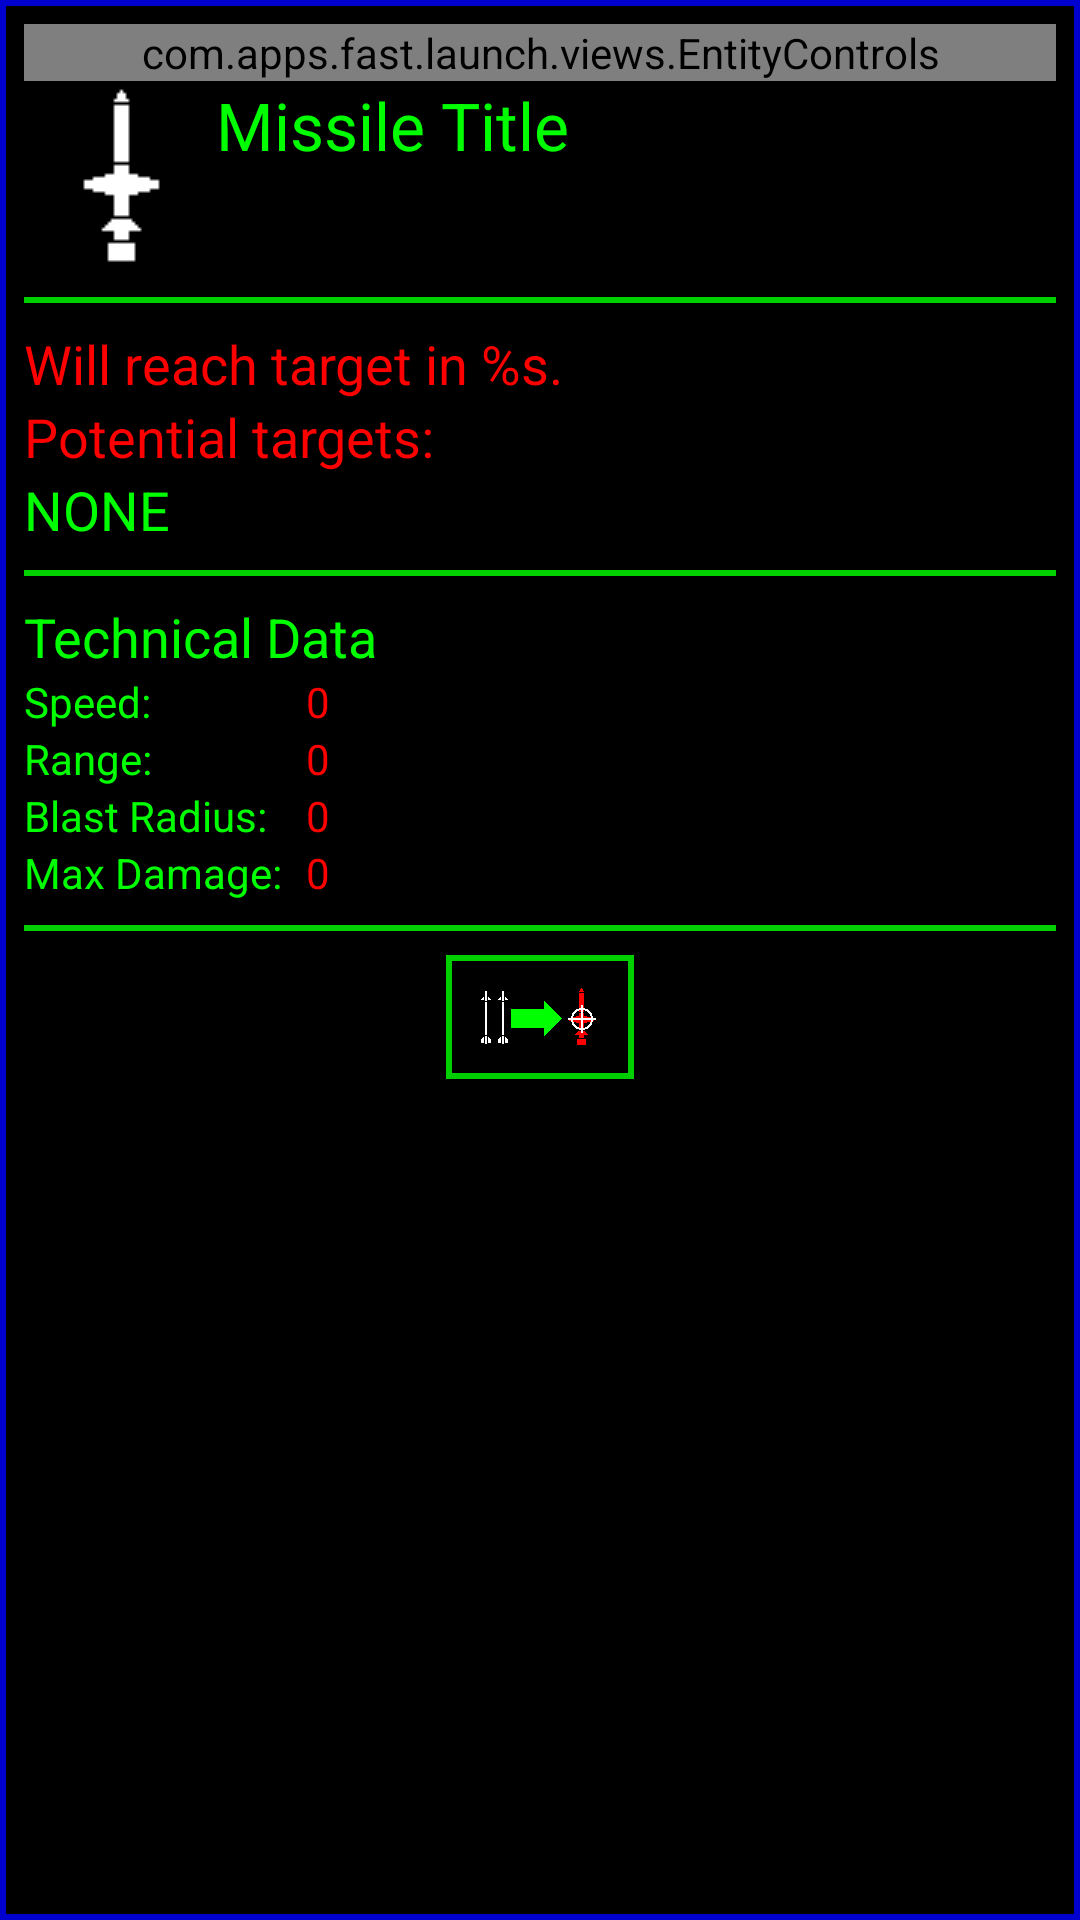

Here is an Android app screen rendered from its layout file. Give the layout XML and the strings, colors and styles it references.
<!-- AndroidManifest.xml: application theme AppTheme -->
<!-- res/layout/view_missile.xml -->
<?xml version="1.0" encoding="utf-8"?>
<FrameLayout xmlns:android="http://schemas.android.com/apk/res/android"
             android:layout_width="match_parent"
             android:layout_height="match_parent"
             android:foreground="@drawable/view_frame">
    <ScrollView xmlns:android="http://schemas.android.com/apk/res/android"
                android:layout_width="match_parent"
                android:layout_height="match_parent"
                android:background="?attr/PanelTransparency"
                android:fadeScrollbars="false"
                android:scrollbarThumbVertical="?attr/ScrollBarColour">
        <LinearLayout
            android:orientation="vertical"
            android:layout_width="match_parent"
            android:layout_height="match_parent"
            android:layout_marginLeft="@dimen/MainViewSpacing"
            android:layout_marginTop="@dimen/MainViewSpacing"
            android:layout_marginRight="@dimen/MainViewSpacing"
            android:layout_marginBottom="@dimen/MainViewSpacing"
            android:paddingBottom="@dimen/Overscroll">

            <com.apps.fast.launch.views.EntityControls
                android:id="@+id/entityControls"
                android:layout_width="match_parent"
                android:layout_height="wrap_content" />

            <LinearLayout
                android:orientation="horizontal"
                android:layout_width="match_parent"
                android:layout_height="wrap_content"
                >

                <ImageView
                    android:layout_width="@dimen/PlayerInfoIconSize"
                    android:layout_height="@dimen/PlayerInfoIconSize"
                    android:id="@+id/imgMissile"
                    android:src="@drawable/marker_missile"/>

                <LinearLayout
                    android:orientation="vertical"
                    android:layout_width="wrap_content"
                    android:layout_height="wrap_content"
                    android:layout_marginRight="@dimen/CloseButtonSize">

                    <TextView
                        android:layout_width="wrap_content"
                        android:layout_height="wrap_content"
                        android:textAppearance="?android:attr/textAppearanceLarge"
                        android:text="Missile Title"
                        android:id="@+id/txtMissileTitle"
                        android:gravity="center_vertical"
                        android:layout_gravity="center_vertical"
                        />

                </LinearLayout>

            </LinearLayout>

            <View
                android:layout_width="match_parent"
                android:layout_height="@dimen/SeparatorThickness"
                android:background="?attr/ButtonEdgeColour"
                android:layout_marginTop="@dimen/SeperatorMargins"
                android:layout_marginBottom="@dimen/SeperatorMargins"/>

            <TextView
                android:layout_width="wrap_content"
                android:layout_height="wrap_content"
                android:textAppearance="?android:attr/textAppearanceMedium"
                android:text="@string/missile_to_target"
                android:id="@+id/txtToTarget"
                android:textColor="?attr/AltUIColour"/>

            <TextView
                android:layout_width="wrap_content"
                android:layout_height="wrap_content"
                android:textAppearance="?android:attr/textAppearanceMedium"
                android:text="@string/potential_targets"
                android:id="@+id/txtPotentialTargets"
                android:textColor="?attr/AltUIColour"/>

            <TextView
                android:layout_width="wrap_content"
                android:layout_height="wrap_content"
                android:textAppearance="?android:attr/textAppearanceMedium"
                android:text="@string/none"
                android:id="@+id/txtNoTargets"/>

            <LinearLayout
                android:orientation="vertical"
                android:layout_width="match_parent"
                android:layout_height="wrap_content"
                android:id="@+id/lytTargets"
                />

            <View
                android:layout_width="match_parent"
                android:layout_height="@dimen/SeparatorThickness"
                android:background="?attr/ButtonEdgeColour"
                android:layout_marginTop="@dimen/SeperatorMargins"
                android:layout_marginBottom="@dimen/SeperatorMargins"/>

            <TextView
                android:layout_width="wrap_content"
                android:layout_height="wrap_content"
                android:textAppearance="?android:attr/textAppearanceMedium"
                android:text="@string/technical_data"
                android:id="@+id/textView12"/>

            <LinearLayout
                android:orientation="horizontal"
                android:layout_width="match_parent"
                android:layout_height="wrap_content">

                <LinearLayout
                    android:orientation="vertical"
                    android:layout_width="wrap_content"
                    android:layout_height="wrap_content">

                    <TextView
                        android:layout_width="wrap_content"
                        android:layout_height="wrap_content"
                        android:textAppearance="?android:attr/textAppearanceSmall"
                        android:text="@string/speed"
                        android:id="@+id/textView16"/>

                    <TextView
                        android:layout_width="wrap_content"
                        android:layout_height="wrap_content"
                        android:textAppearance="?android:attr/textAppearanceSmall"
                        android:text="@string/range"
                        android:id="@+id/textView15"/>

                    <TextView
                        android:layout_width="wrap_content"
                        android:layout_height="wrap_content"
                        android:textAppearance="?android:attr/textAppearanceSmall"
                        android:text="@string/blast_radius"
                        android:id="@+id/textView14"/>

                    <TextView
                        android:layout_width="wrap_content"
                        android:layout_height="wrap_content"
                        android:textAppearance="?android:attr/textAppearanceSmall"
                        android:text="@string/max_damage"
                        android:id="@+id/textView17"/>

                </LinearLayout>

                <LinearLayout
                    android:orientation="vertical"
                    android:layout_width="match_parent"
                    android:layout_height="wrap_content"
                    android:layout_marginLeft="@dimen/SeperatorMargins">

                    <TextView
                        android:layout_width="wrap_content"
                        android:layout_height="wrap_content"
                        android:textAppearance="?android:attr/textAppearanceSmall"
                        android:text="0"
                        android:id="@+id/txtSpeed"
                        android:textColor="?attr/AltUIColour"/>

                    <TextView
                        android:layout_width="wrap_content"
                        android:layout_height="wrap_content"
                        android:textAppearance="?android:attr/textAppearanceSmall"
                        android:text="0"
                        android:id="@+id/txtRange"
                        android:textColor="?attr/AltUIColour"/>

                    <TextView
                        android:layout_width="wrap_content"
                        android:layout_height="wrap_content"
                        android:textAppearance="?android:attr/textAppearanceSmall"
                        android:text="0"
                        android:id="@+id/txtBlastRadius"
                        android:textColor="?attr/AltUIColour"/>

                    <TextView
                        android:layout_width="wrap_content"
                        android:layout_height="wrap_content"
                        android:textAppearance="?android:attr/textAppearanceSmall"
                        android:text="0"
                        android:id="@+id/txtMaxDamage"
                        android:textColor="?attr/AltUIColour"/>

                </LinearLayout>

            </LinearLayout>

            <View
                android:layout_width="match_parent"
                android:layout_height="@dimen/SeparatorThickness"
                android:background="?attr/ButtonEdgeColour"
                android:layout_marginTop="@dimen/SeperatorMargins"
                android:layout_marginBottom="@dimen/SeperatorMargins"/>

            <LinearLayout
                android:orientation="horizontal"
                android:layout_width="wrap_content"
                android:layout_height="wrap_content"
                android:id="@+id/btnLaunchInterceptor"
                android:clickable="true"
                android:layout_gravity="center"
                android:layout_marginLeft="@dimen/MainViewSideMargin"
                android:layout_marginRight="@dimen/MainViewSideMargin">

                <ImageView
                    android:layout_width="wrap_content"
                    android:layout_height="wrap_content"
                    android:id="@+id/imageView17"
                    android:src="@drawable/button_interceptor_target"
                    android:background="@drawable/text_button_normal"
                    android:padding="@dimen/ButtonImagePadding"/>
            </LinearLayout>

        </LinearLayout>
    </ScrollView>
</FrameLayout>
<!-- resources referenced by this layout -->
<resources>
  <dimen name="ButtonImagePadding">10dp</dimen>
  <dimen name="CloseButtonSize">32dp</dimen>
  <dimen name="MainViewSideMargin">16dp</dimen>
  <dimen name="MainViewSpacing">8dp</dimen>
  <dimen name="Overscroll">32dp</dimen>
  <dimen name="PlayerInfoIconSize">64dp</dimen>
  <dimen name="SeparatorThickness">2dp</dimen>
  <dimen name="SeperatorMargins">8dp</dimen>
  <!-- drawable text_button_normal (drawable) -->
  <?xml version="1.0" encoding="utf-8"?>
  <shape xmlns:android="http://schemas.android.com/apk/res/android"
      android:shape="rectangle">
      <stroke
          android:width="@dimen/ButtonEdgeWidth"
          android:color="?attr/ButtonEdgeColour" />
      <solid
          android:color="?attr/ButtonTransparency" />
  
  </shape>
  <!-- drawable view_frame (drawable) -->
  <?xml version="1.0" encoding="utf-8"?>
  <shape xmlns:android="http://schemas.android.com/apk/res/android"
      android:shape="rectangle">
      <stroke
          android:width="@dimen/ButtonEdgeWidth"
          android:color="?attr/FrameColour" />
  
  </shape>
  <string name="blast_radius">Blast Radius:</string>
  <string name="max_damage">Max Damage:</string>
  <string name="missile_to_target">Will reach target in %s.</string>
  <string name="none">NONE</string>
  <string name="potential_targets">Potential targets:</string>
  <string name="range">Range:</string>
  <string name="speed">Speed:</string>
  <string name="technical_data">Technical Data</string>
  <dimen name="ButtonEdgeWidth">2dp</dimen>
  <!-- drawable text_button_red (drawable) -->
  <?xml version="1.0" encoding="utf-8"?>
  <shape xmlns:android="http://schemas.android.com/apk/res/android"
      android:shape="rectangle">
      <stroke
          android:width="@dimen/ButtonEdgeWidth"
          android:color="?attr/ButtonEdgeColour" />
      <solid
          android:color="?attr/ButtonRedColour" />
  
  </shape>
  <!-- drawable text_button_green (drawable) -->
  <?xml version="1.0" encoding="utf-8"?>
  <shape xmlns:android="http://schemas.android.com/apk/res/android"
      android:shape="rectangle">
      <stroke
          android:width="@dimen/ButtonEdgeWidth"
          android:color="?attr/ButtonEdgeColour" />
      <solid
          android:color="?attr/ButtonGreenColour" />
  
  </shape>
  <!-- drawable text_button_yellow (drawable) -->
  <?xml version="1.0" encoding="utf-8"?>
  <shape xmlns:android="http://schemas.android.com/apk/res/android"
      android:shape="rectangle">
      <stroke
          android:width="@dimen/ButtonEdgeWidth"
          android:color="?attr/ButtonEdgeColour" />
      <solid
          android:color="?attr/ButtonYellowColour" />
  
  </shape>
  <!-- drawable detail_button (drawable) -->
  <?xml version="1.0" encoding="utf-8"?>
  <shape xmlns:android="http://schemas.android.com/apk/res/android"
      android:shape="rectangle">
      <stroke
          android:width="@dimen/ButtonEdgeWidth"
          android:color="?attr/ButtonEdgeColour" />
      <solid
          android:color="?attr/LightTransparency" />
  
  </shape>
  <!-- drawable detail_button_highlighted (drawable) -->
  <?xml version="1.0" encoding="utf-8"?>
  <shape xmlns:android="http://schemas.android.com/apk/res/android"
      android:shape="rectangle">
      <stroke
          android:width="@dimen/ButtonEdgeWidth"
          android:color="?attr/ButtonEdgeColour" />
      <solid
          android:color="?attr/LightPositiveTransparency" />
  
  </shape>
  <!-- drawable detail_button_disabled (drawable) -->
  <?xml version="1.0" encoding="utf-8"?>
  <shape xmlns:android="http://schemas.android.com/apk/res/android"
      android:shape="rectangle">
      <stroke
          android:width="@dimen/ButtonEdgeWidth"
          android:color="?attr/ButtonDisabledEdgeColour" />
      <solid
          android:color="?attr/LightNegativeTransparency" />
  
  </shape>
</resources>
